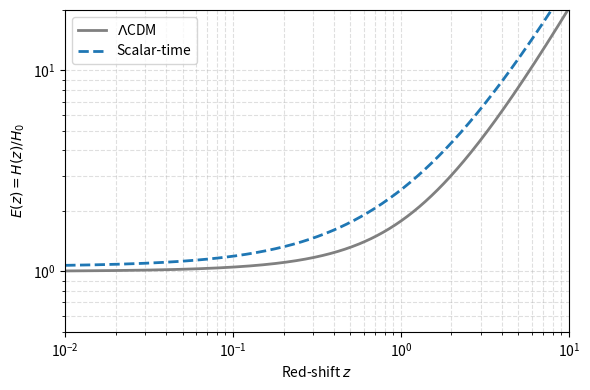

The script that saved this image:
import os
import numpy as np
import matplotlib.pyplot as plt

h          = 0.7
Omega_r0   = 4.2e-5 / h**2        # photons + neutrinos 

# Fiducial LCDM
Om_m_LCDM  = 0.31
Om_Lam     = 0.69

# Scalar-time
Om_m_ST    = 0.50
Om_tau_ST  = 0.62
z = np.logspace(-2, 1, 500)     #redshift

def E_LCDM(z):
    return np.sqrt(Omega_r0*(1+z)**4 +
                   Om_m_LCDM*(1+z)**3 +
                   Om_Lam)

def E_scalar(z):
    return np.sqrt(Omega_r0*(1+z)**4 +
                   Om_m_ST*(1+z)**3 +
                   Om_tau_ST*(1+z)**2)

E_LCDM_vals = E_LCDM(z)
E_ST_vals   = E_scalar(z)


frac_diff = (E_ST_vals - E_LCDM_vals) / E_LCDM_vals
max_dev   = np.max(np.abs(frac_diff))*100
print(f"Max |Delta_E/E| over 0.01<z<10  = {max_dev:.2f} %")

for z_test in [0.1, 1, 3]:
    idx = np.abs(z - z_test).argmin()
    print(f"z={z_test:<3}  :  E_ST = {E_ST_vals[idx]:.3f}, "
          f"E_LCDM = {E_LCDM_vals[idx]:.3f},  "
          f"Delta = {frac_diff[idx]*100:+.2f} %")

plt.figure(figsize=(6,4))
plt.loglog(z, E_LCDM_vals, lw=2, color="gray", label=r"$\Lambda$CDM")
plt.loglog(z, E_ST_vals,   lw=2, ls="--", color="C0", label="Scalar-time")

plt.xlabel("Red-shift $z$")
plt.ylabel("$E(z)=H(z)/H_0$")
plt.xlim(0.01, 10)
plt.ylim(0.5, 20)
plt.grid(True, which="both", ls="--", alpha=0.4)
plt.legend()
plt.tight_layout()

os.makedirs("images", exist_ok=True)
plt.savefig("images/Figure9_Ez_Curve.png", dpi=150)
plt.show()
